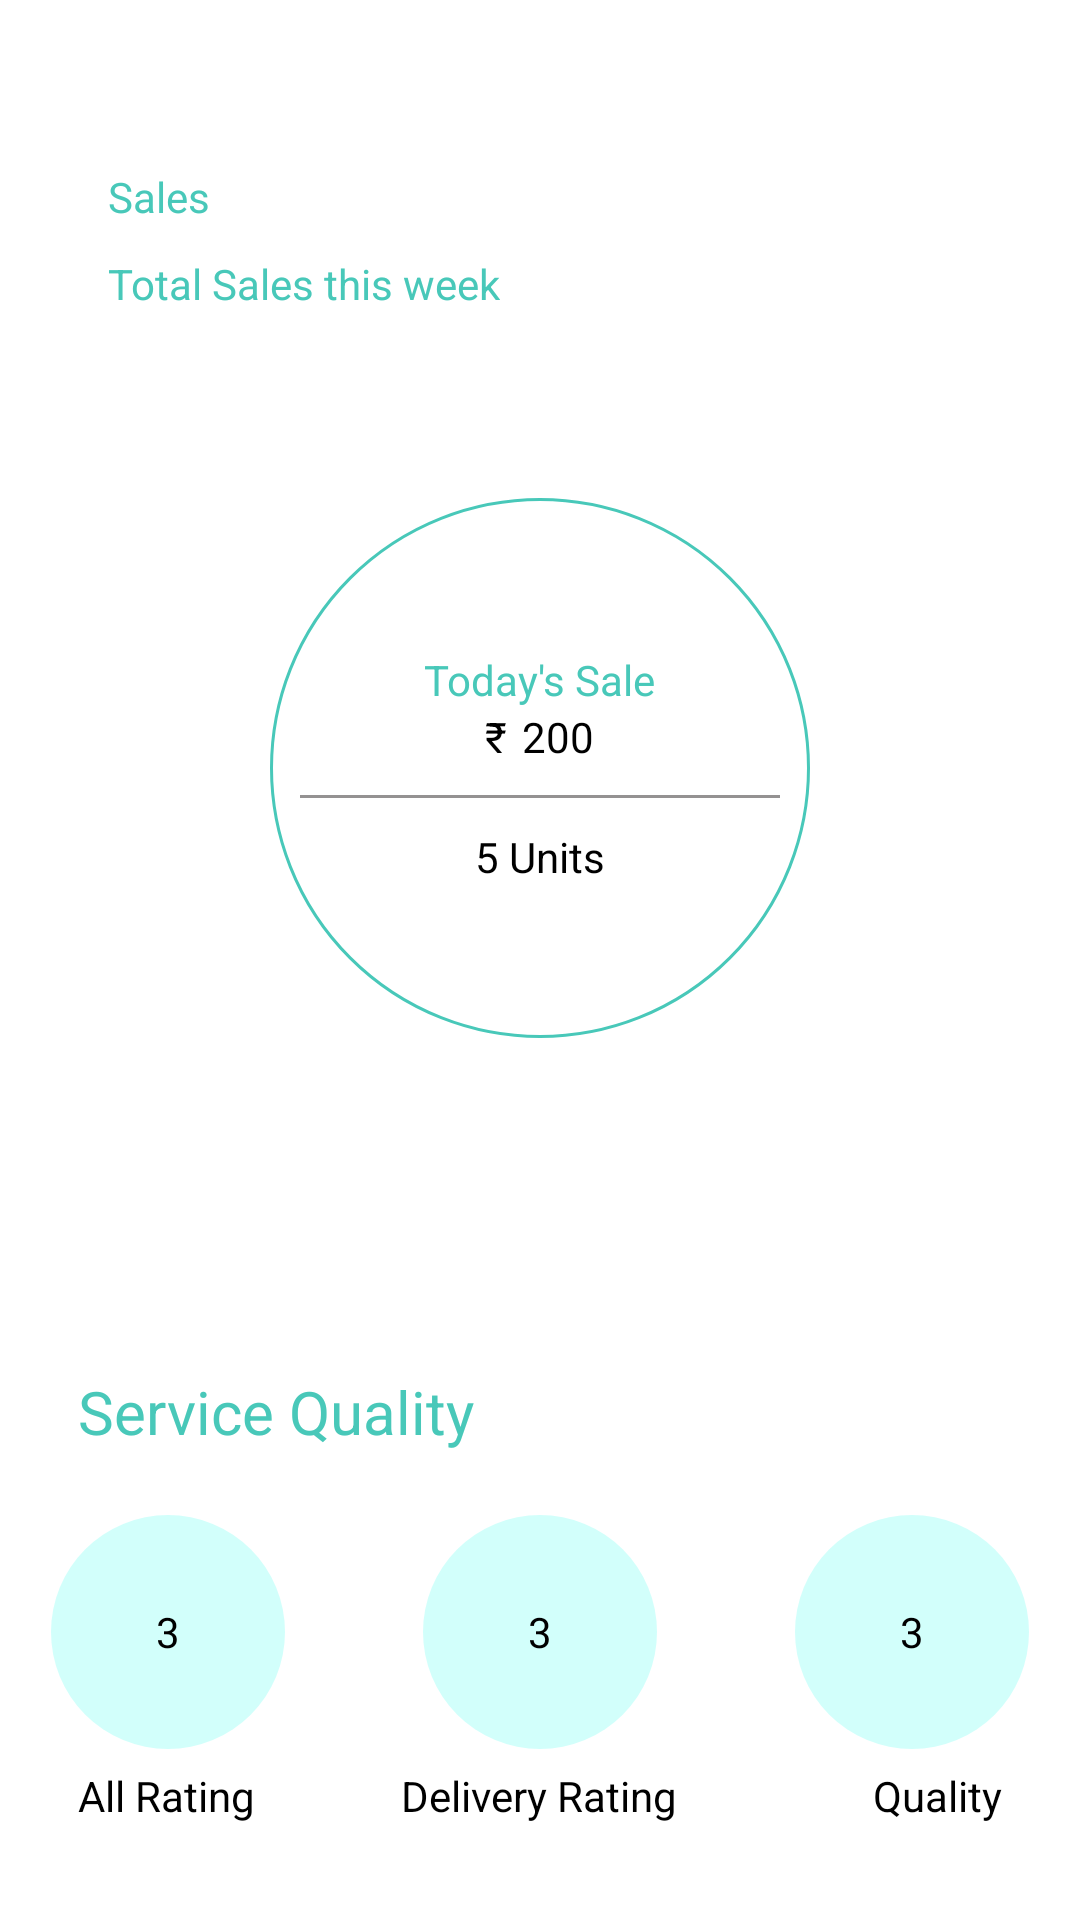

Android layout source for this screen:
<!-- AndroidManifest.xml: application theme AppTheme -->
<!-- res/layout/fragment_home.xml -->
<?xml version="1.0" encoding="utf-8"?>
<RelativeLayout xmlns:android="http://schemas.android.com/apk/res/android"
    xmlns:tools="http://schemas.android.com/tools"
    android:layout_width="match_parent"
    android:layout_height="match_parent"
    android:background="@color/colorWhite"
    android:clickable="true"
    android:padding="@dimen/padding_home_screen">


    <TextView
        android:id="@+id/txtSalesLable"
        style="@style/RegularThemeTextview"
        android:layout_marginLeft="@dimen/_20dp"
        android:layout_marginTop="@dimen/_40dp"
        android:text="@string/sales" />

    <TextView
        style="@style/RegularThemeTextview"
        android:layout_below="@+id/txtSalesLable"
        android:layout_gravity="center_horizontal"
        android:layout_marginLeft="@dimen/_20dp"
        android:layout_marginTop="@dimen/_10dp"
        android:text="@string/total_sales_this_week" />

    <TextView
        android:id="@+id/textTotalSalesAmount"
        style="@style/RegularThemeTextview"
        android:layout_below="@+id/txtSalesLable"
        android:layout_alignParentRight="true"
        android:layout_marginTop="@dimen/_10dp"
        android:layout_marginRight="@dimen/_20dp"
        tools:text="5620" />

    
    <RelativeLayout
        android:layout_width="@dimen/circle_big_width"
        android:layout_height="@dimen/circle_big_height"
        android:layout_centerHorizontal="true"
        android:layout_marginTop="@dimen/home_screen_margin_top"
        android:background="@drawable/circle_home_big"
        android:elevation="@dimen/_10dp"
        android:padding="@dimen/_10dp">

        <LinearLayout
            android:layout_width="match_parent"
            android:layout_height="wrap_content"
            android:layout_centerInParent="true"
            android:orientation="vertical">

            <TextView
                android:id="@+id/textIconIceOrder"
                style="@style/RegularThemeTextview"
                android:layout_gravity="center_horizontal"
                android:text="@string/todays_sale" />

            <LinearLayout
                android:layout_width="match_parent"
                android:layout_height="wrap_content"
                android:layout_marginBottom="@dimen/_10dp"
                android:gravity="center_horizontal"
                android:orientation="horizontal">

                <TextView
                    android:layout_width="wrap_content"
                    android:layout_height="wrap_content"
                    android:layout_gravity="center_horizontal"
                    android:layout_marginRight="@dimen/_5dp"
                    android:text="@string/rupee_symbol"
                    android:textColor="@color/colorBlack" />

                <TextView
                    android:id="@+id/textTodayAmount"
                    style="@style/RegularThemeTextview"
                    android:text="200"
                    android:textColor="@color/colorBlack" />
            </LinearLayout>

            <View
                android:layout_width="match_parent"
                android:layout_height="@dimen/_1dp"
                android:background="@color/colorGrey" />

            <TextView
                android:id="@+id/textTodayUnit"
                style="@style/RegularThemeTextview"
                android:layout_gravity="center_horizontal"
                android:layout_marginTop="@dimen/_10dp"
                android:text="5 Units"
                android:textColor="@color/colorBlack" />
        </LinearLayout>

    </RelativeLayout>

    <RelativeLayout
        android:layout_width="match_parent"
        android:layout_height="wrap_content"
        android:layout_alignParentBottom="true">

        <TextView
            android:id="@+id/txtServiceQuality"
            style="@style/RegularThemeTextview"
            android:layout_marginLeft="@dimen/_10dp"
            android:text="@string/service_quality"
            android:textColor="@color/colorTextHome"
            android:textSize="@dimen/font_20sp" />

        <RelativeLayout
            android:layout_width="match_parent"
            android:layout_height="120dp"
            android:layout_below="@+id/txtServiceQuality"
            android:layout_marginTop="@dimen/_20dp"
            android:orientation="horizontal">

            <RelativeLayout
                android:id="@+id/rlytBottomCircle1"
                android:layout_width="@dimen/circle_small_height"
                android:layout_height="@dimen/circle_small_height"
                android:background="@drawable/circle_home_small">

                <TextView
                    style="@style/RegularThemeTextview"
                    android:layout_centerInParent="true"
                    android:layout_marginTop="@dimen/_10dp"
                    android:text="3"
                    android:textColor="@color/colorBlack" />

            </RelativeLayout>

            <RelativeLayout
                android:id="@+id/rlytBottomCircle2"
                android:layout_width="@dimen/circle_small_height"
                android:layout_height="@dimen/circle_small_height"
                android:layout_centerHorizontal="true"
                android:layout_marginStart="16dp"
                android:layout_marginEnd="50dp"
                android:background="@drawable/circle_home_small"
                android:elevation="@dimen/_10dp">

                <TextView
                    style="@style/RegularThemeTextview"
                    android:layout_centerInParent="true"
                    android:layout_marginTop="@dimen/_10dp"
                    android:text="3"
                    android:textColor="@color/colorBlack" />

            </RelativeLayout>

            <RelativeLayout
                android:id="@+id/rlytBottomCircle3"
                android:layout_width="@dimen/circle_small_height"
                android:layout_height="@dimen/circle_small_height"
                android:layout_alignParentRight="true"
                android:background="@drawable/circle_home_small"
                android:elevation="@dimen/_10dp">

                <TextView
                    style="@style/RegularThemeTextview"
                    android:layout_centerInParent="true"
                    android:layout_marginTop="@dimen/_10dp"
                    android:text="3"
                    android:textColor="@color/colorBlack" />

            </RelativeLayout>

            <TextView
                android:id="@+id/textView3"
                style="@style/RegularThemeTextview"
                android:layout_below="@+id/rlytBottomCircle1"
                android:layout_marginTop="5dp"
                android:paddingLeft="@dimen/_10dp"
                android:text="All Rating"
                android:textColor="@color/colorBlack" />


            <TextView
                android:id="@+id/textView2"
                style="@style/RegularThemeTextview"
                android:layout_below="@+id/rlytBottomCircle2"
                android:layout_centerHorizontal="true"
                android:layout_marginTop="5dp"
                android:text="Delivery Rating"
                android:textColor="@color/colorBlack" />


            <TextView
                android:id="@+id/textView13"
                style="@style/RegularThemeTextview"
                android:layout_below="@+id/rlytBottomCircle3"
                android:layout_alignParentRight="true"
                android:layout_marginTop="5dp"
                android:paddingRight="@dimen/_10dp"
                android:text="Quality"
                android:textColor="@color/colorBlack" />

        </RelativeLayout>
    </RelativeLayout>

</RelativeLayout>
<!-- resources referenced by this layout -->
<resources>
  <color name="colorBlack">#000000</color>
  <color name="colorGrey">#949292</color>
  <color name="colorTextHome">@color/colorPrimary</color>
  <color name="colorWhite">#ffffff</color>
  <dimen name="_10dp">10dp</dimen>
  <dimen name="_1dp">1dp</dimen>
  <dimen name="_20dp">20dp</dimen>
  <dimen name="_40dp">40dp</dimen>
  <dimen name="_5dp">5dp</dimen>
  <dimen name="circle_big_height">180dp</dimen>
  <dimen name="circle_big_width">180dp</dimen>
  <dimen name="circle_small_height">80dp</dimen>
  <dimen name="font_20sp">20sp</dimen>
  <dimen name="home_screen_margin_top">150dp</dimen>
  <dimen name="padding_home_screen">16dp</dimen>
  <!-- drawable circle_home_big (drawable) -->
  <?xml version="1.0" encoding="UTF-8"?>
  <shape xmlns:android="http://schemas.android.com/apk/res/android"
      android:shape="oval">
      <gradient
          android:angle="90"
          android:endColor="@color/colorTransparent"
          android:startColor="@color/colorTransparent"
  
          />
     -<stroke
          android:width="1dp"
          android:color="@color/color_app_theme" />
  
  </shape>
  <!-- drawable circle_home_small (drawable) -->
  <?xml version="1.0" encoding="UTF-8"?>
  <shape xmlns:android="http://schemas.android.com/apk/res/android"
      android:shape="oval">
      <gradient
          android:angle="90"
          android:endColor="@color/colorCircleSmall"
          android:startColor="@color/colorCircleSmall"
  
          />
     -<stroke
          android:width="2dp"
          android:color="@color/colorTransparent" />
  
  </shape>
  <string name="rupee_symbol">₹</string>
  <string name="sales">Sales</string>
  <string name="service_quality">Service Quality</string>
  <string name="todays_sale">Today\'s Sale</string>
  <string name="total_sales_this_week">Total Sales this week</string>
  <style name="RegularThemeTextview">
          <item name="android:layout_width">wrap_content</item>
          <item name="android:layout_height">wrap_content</item>
          <item name="android:fontFamily">sans-serif</item>
          <item name="android:textSize">@dimen/regular_text</item>
          <item name="android:textColor">@color/color_app_theme</item>
      </style>
  <style name="AppTheme" parent="Theme.AppCompat.Light.DarkActionBar">
          
          <item name="colorPrimary">@color/colorPrimary</item>
          <item name="colorPrimaryDark">@color/colorPrimaryDark</item>
          <item name="colorAccent">@color/colorAccent</item>
          <item name="windowActionBar">false</item>
          <item name="windowNoTitle">true</item>
      </style>
  <color name="colorPrimary">#48C8B9</color>
  <color name="colorTransparent">#00000000</color>
  <color name="color_app_theme">@color/colorPrimary</color>
  <color name="colorCircleSmall">#6D96FFF5</color>
  <dimen name="regular_text">14sp</dimen>
  <color name="colorPrimaryDark">#48C8B9</color>
  <color name="colorAccent">#D81B60</color>
</resources>
